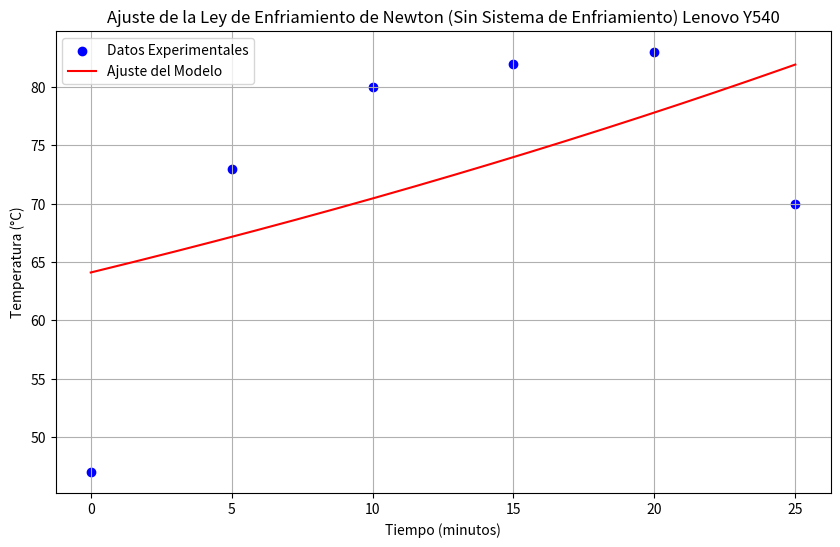
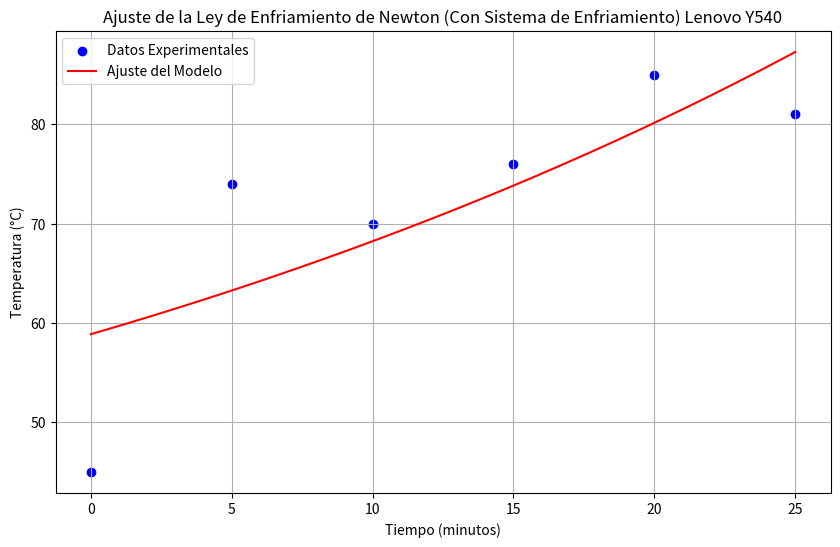

These charts were generated, in order, by the following Python code:
import numpy as np
import matplotlib.pyplot as plt
from scipy.optimize import curve_fit  # Importa curve_fit desde scipy.optimize

# Datos del escenario sin sistema de enfriamiento
tiempo_sin_enfriamiento = np.array([0, 5, 10, 15, 20, 25])  # Tiempo en minutos
temperatura_sin_enfriamiento = np.array([47, 73, 80, 82, 83, 70])  # Temperatura del procesador en °C
temperatura_ambiente_sin_enfriamiento = 24.6  # Temperatura ambiente promedio en °C

# Modelo de enfriamiento de Newton
def modelo_enfriamiento(t, T0, k):
    return temperatura_ambiente_sin_enfriamiento + (T0 - temperatura_ambiente_sin_enfriamiento) * np.exp(-k * t)

# Ajuste de curva
parametros_optimizados, _ = curve_fit(modelo_enfriamiento, tiempo_sin_enfriamiento, temperatura_sin_enfriamiento, p0=[temperatura_sin_enfriamiento[0], 0.01])

# Resultados del ajuste
T0_sin_enfriamiento, k_sin_enfriamiento = parametros_optimizados
print(f"Temperatura inicial ajustada (T0): {T0_sin_enfriamiento:.2f} °C")
print(f"Constante de enfriamiento ajustada (k): {k_sin_enfriamiento:.4f} por minuto")

# Gráfica
tiempo_pred_sin_enfriamiento = np.linspace(0, 25, 300)
temperatura_pred_sin_enfriamiento = modelo_enfriamiento(tiempo_pred_sin_enfriamiento, T0_sin_enfriamiento, k_sin_enfriamiento)

plt.figure(figsize=(10, 6))
plt.scatter(tiempo_sin_enfriamiento, temperatura_sin_enfriamiento, color='blue', label='Datos Experimentales')
plt.plot(tiempo_pred_sin_enfriamiento, temperatura_pred_sin_enfriamiento, color='red', label='Ajuste del Modelo')
plt.title('Ajuste de la Ley de Enfriamiento de Newton (Sin Sistema de Enfriamiento) Lenovo Y540')
plt.xlabel('Tiempo (minutos)')
plt.ylabel('Temperatura (°C)')
plt.legend()
plt.grid(True)
plt.show()

# Datos del escenario con sistema de enfriamiento
tiempo_con_enfriamiento = np.array([0, 5, 10, 15, 20, 25])  # Tiempo en minutos
temperatura_con_enfriamiento = np.array([45, 74, 70, 76, 85, 81])  # Temperatura del procesador en °C
temperatura_ambiente_con_enfriamiento = 25.2  # Temperatura ambiente promedio en °C

# Ajuste de curva para el escenario con sistema de enfriamiento
parametros_optimizados_con_enfriamiento, _ = curve_fit(modelo_enfriamiento, tiempo_con_enfriamiento, temperatura_con_enfriamiento, p0=[temperatura_con_enfriamiento[0], 0.01])

# Resultados del ajuste para el escenario con sistema de enfriamiento
T0_con_enfriamiento, k_con_enfriamiento = parametros_optimizados_con_enfriamiento
print(f"Temperatura inicial ajustada (T0): {T0_con_enfriamiento:.2f} °C")
print(f"Constante de enfriamiento ajustada (k): {k_con_enfriamiento:.4f} por minuto")

# Gráfica para el escenario con sistema de enfriamiento
tiempo_pred_con_enfriamiento = np.linspace(0, 25, 300)
temperatura_pred_con_enfriamiento = modelo_enfriamiento(tiempo_pred_con_enfriamiento, T0_con_enfriamiento, k_con_enfriamiento)

plt.figure(figsize=(10, 6))
plt.scatter(tiempo_con_enfriamiento, temperatura_con_enfriamiento, color='blue', label='Datos Experimentales')
plt.plot(tiempo_pred_con_enfriamiento, temperatura_pred_con_enfriamiento, color='red', label='Ajuste del Modelo')
plt.title('Ajuste de la Ley de Enfriamiento de Newton (Con Sistema de Enfriamiento) Lenovo Y540')
plt.xlabel('Tiempo (minutos)')
plt.ylabel('Temperatura (°C)')
plt.legend()
plt.grid(True)
plt.show()


